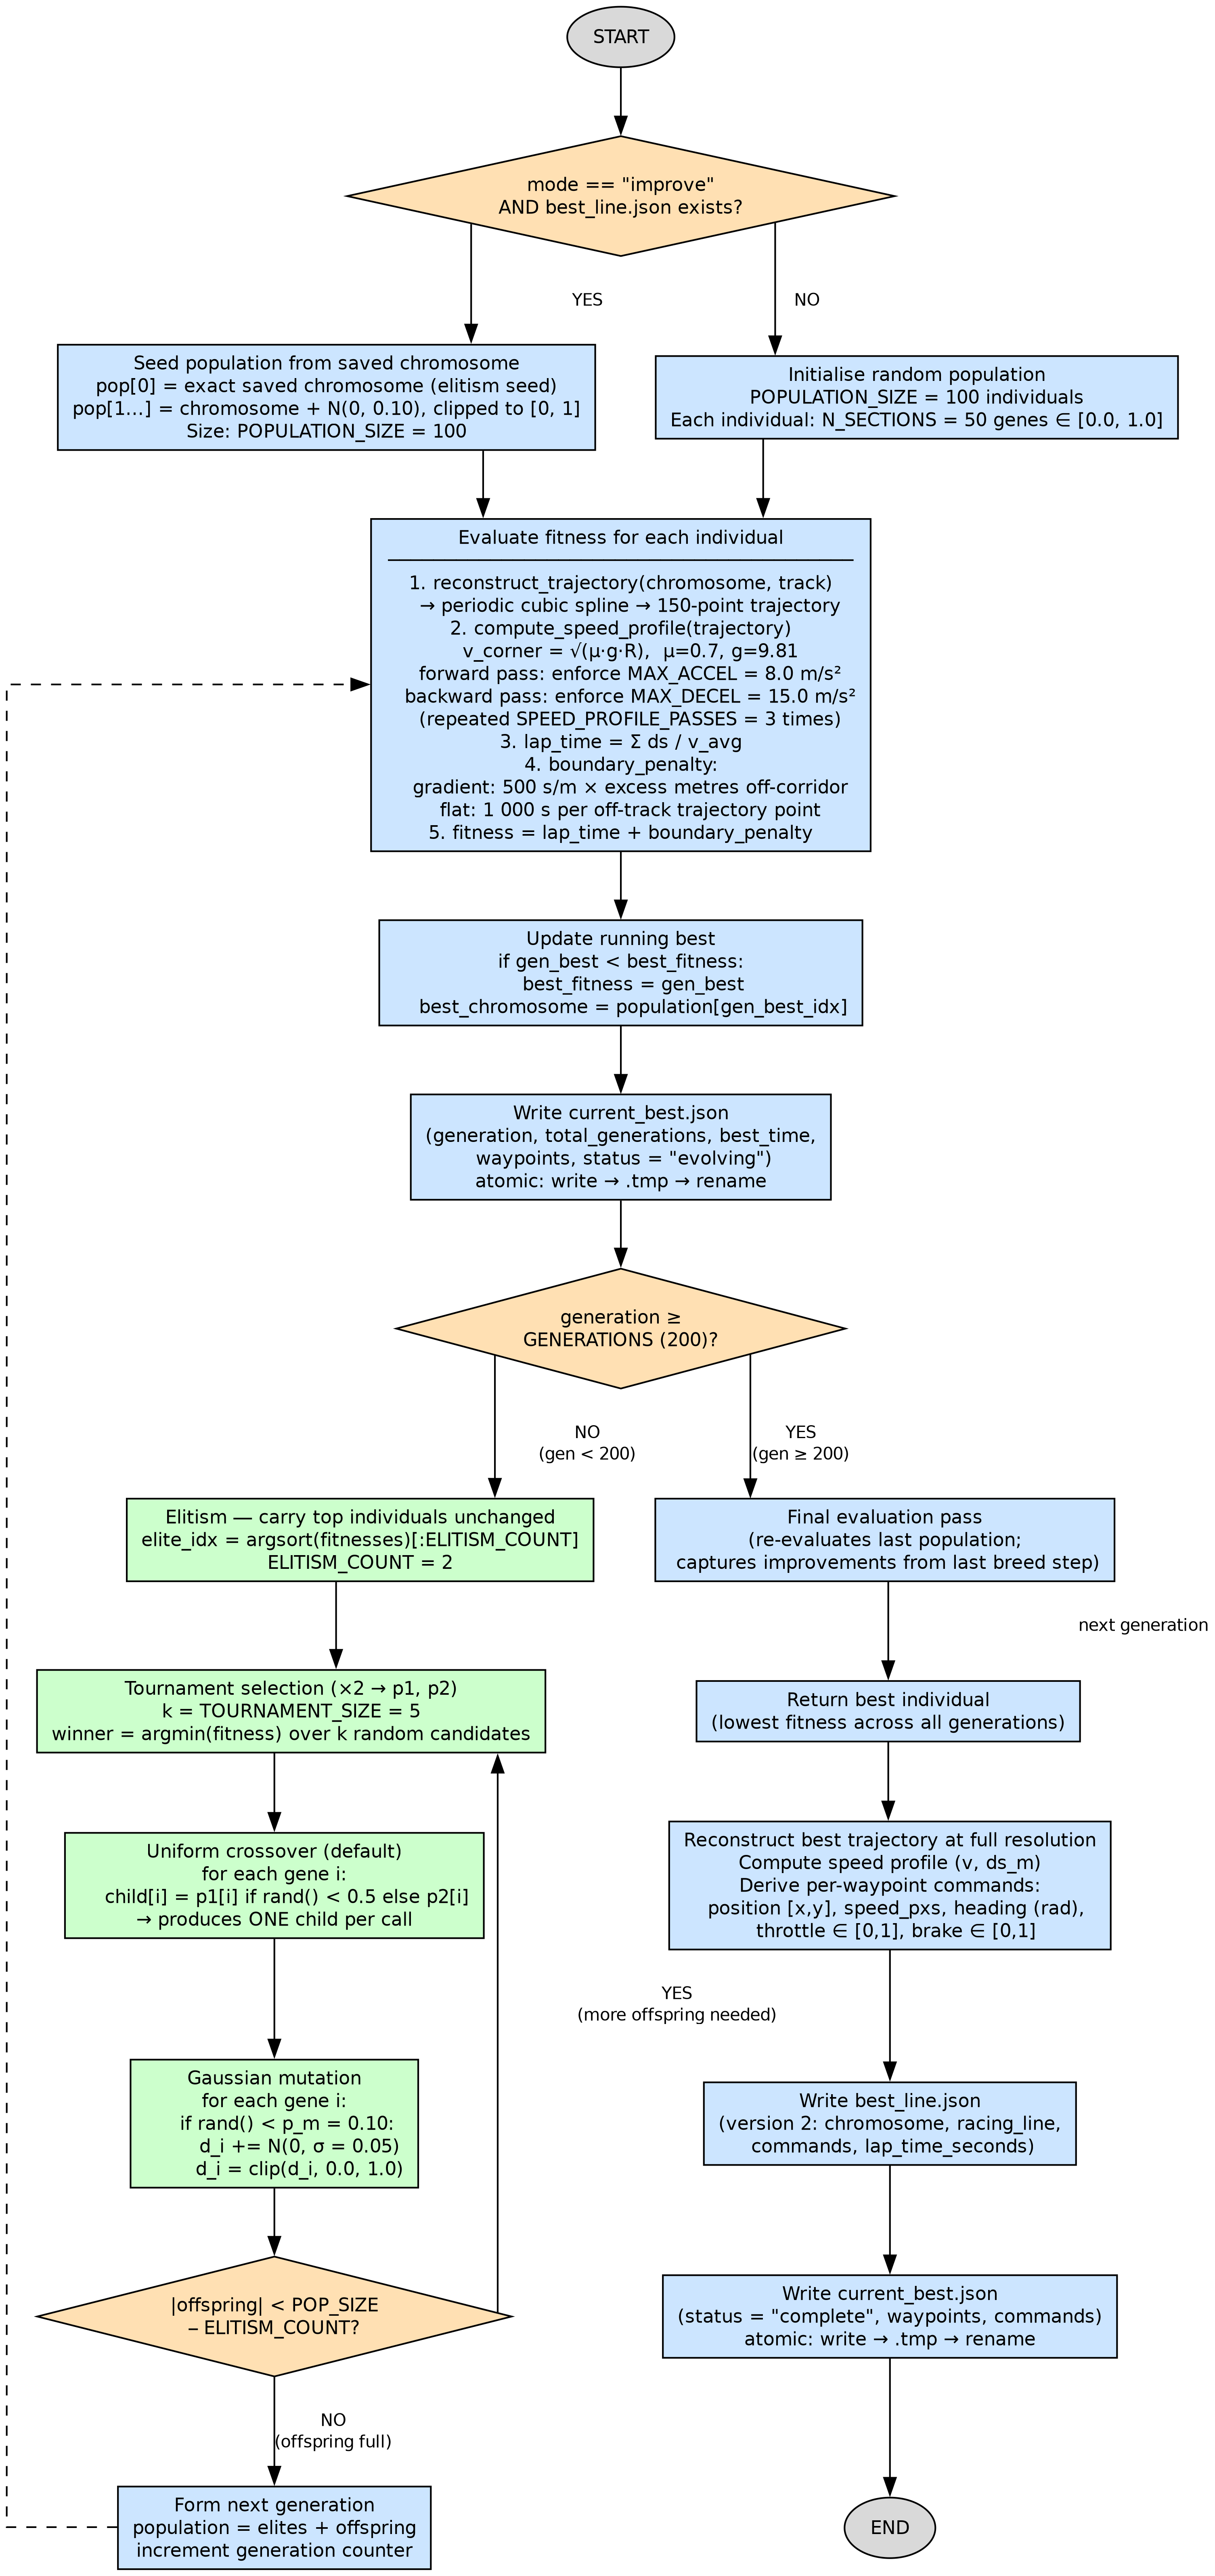

Write Python code to recreate this figure.
"""
GA Flowchart — CarAI Genetic Algorithm
Renders pythonAI/diagrams/ga_flowchart.png (300 DPI) and .svg

Run from any directory:
    python pythonAI/diagrams/ga_flowchart.py

Requires:
    pip install graphviz
    sudo pacman -S graphviz   (or apt install graphviz)
"""

import pathlib
import sys

try:
    import graphviz
except ImportError:
    sys.exit("ERROR: 'graphviz' Python package not found.\n"
             "Install it with:  pip install graphviz\n"
             "Also install the system binary:  sudo pacman -S graphviz")

DIAGRAMS_DIR = pathlib.Path(__file__).parent

# ---------------------------------------------------------------------------
# Colour palette
# ---------------------------------------------------------------------------
C_GREY   = '#d9d9d9'   # START / END
C_BLUE   = '#cce5ff'   # process steps
C_ORANGE = '#ffe0b3'   # decision diamonds
C_GREEN  = '#ccffcc'   # stochastic operators (selection, crossover, mutation, elitism)
FONT     = 'Helvetica'
FSIZE    = '11'

# ---------------------------------------------------------------------------
# Build graph
# ---------------------------------------------------------------------------
dot = graphviz.Digraph(
    name='ga_flowchart',
    comment='CarAI Genetic Algorithm Flowchart',
    graph_attr={
        'rankdir':  'TB',
        'dpi':      '300',
        'fontname': FONT,
        'fontsize': FSIZE,
        'splines':  'ortho',
        'nodesep':  '0.5',
        'ranksep':  '0.55',
    },
    node_attr={
        'fontname': FONT,
        'fontsize': FSIZE,
        'style':    'filled',
        'margin':   '0.12,0.06',
    },
    edge_attr={
        'fontname': FONT,
        'fontsize': '10',
    },
)


def process(name, label, color=C_BLUE):
    dot.node(name, label, shape='box', fillcolor=color)


def decision(name, label):
    dot.node(name, label, shape='diamond', fillcolor=C_ORANGE)


def terminal(name, label):
    dot.node(name, label, shape='ellipse', fillcolor=C_GREY)


def op(name, label):
    """Stochastic operator node (selection / crossover / mutation / elitism)."""
    process(name, label, color=C_GREEN)


# ── Terminals ───────────────────────────────────────────────────────────────
terminal('n_start', 'START')
terminal('n_end',   'END')

# ── Initialisation ──────────────────────────────────────────────────────────
decision('n_init_check',
         'mode == "improve"\nAND best_line.json exists?')

process('n_seed',
        'Seed population from saved chromosome\n'
        'pop[0] = exact saved chromosome (elitism seed)\n'
        'pop[1…] = chromosome + N(0, 0.10), clipped to [0, 1]\n'
        'Size: POPULATION_SIZE = 100')

process('n_random_init',
        'Initialise random population\n'
        'POPULATION_SIZE = 100 individuals\n'
        'Each individual: N_SECTIONS = 50 genes ∈ [0.0, 1.0]')

# ── Evaluation ──────────────────────────────────────────────────────────────
process('n_eval',
        'Evaluate fitness for each individual\n'
        '─────────────────────────────────────────\n'
        '1. reconstruct_trajectory(chromosome, track)\n'
        '   → periodic cubic spline → 150-point trajectory\n'
        '2. compute_speed_profile(trajectory)\n'
        '   v_corner = √(μ·g·R),  μ=0.7, g=9.81\n'
        '   forward pass: enforce MAX_ACCEL = 8.0 m/s²\n'
        '   backward pass: enforce MAX_DECEL = 15.0 m/s²\n'
        '   (repeated SPEED_PROFILE_PASSES = 3 times)\n'
        '3. lap_time = Σ ds / v_avg\n'
        '4. boundary_penalty:\n'
        '   gradient: 500 s/m × excess metres off-corridor\n'
        '   flat: 1 000 s per off-track trajectory point\n'
        '5. fitness = lap_time + boundary_penalty')

process('n_update_best',
        'Update running best\n'
        'if gen_best < best_fitness:\n'
        '    best_fitness = gen_best\n'
        '    best_chromosome = population[gen_best_idx]')

process('n_write_json',
        'Write current_best.json\n'
        '(generation, total_generations, best_time,\n'
        ' waypoints, status = "evolving")\n'
        'atomic: write → .tmp → rename')

# ── Generation loop decision ─────────────────────────────────────────────────
decision('n_gen_check',
         'generation ≥\nGENERATIONS (200)?')

# ── Stochastic operators ─────────────────────────────────────────────────────
op('n_elites',
   'Elitism — carry top individuals unchanged\n'
   'elite_idx = argsort(fitnesses)[:ELITISM_COUNT]\n'
   'ELITISM_COUNT = 2')

op('n_select',
   'Tournament selection (×2 → p1, p2)\n'
   'k = TOURNAMENT_SIZE = 5\n'
   'winner = argmin(fitness) over k random candidates')

op('n_crossover',
   'Uniform crossover (default)\n'
   'for each gene i:\n'
   '    child[i] = p1[i] if rand() < 0.5 else p2[i]\n'
   '→ produces ONE child per call')

op('n_mutate',
   'Gaussian mutation\n'
   'for each gene i:\n'
   '    if rand() < p_m = 0.10:\n'
   '        d_i += N(0, σ = 0.05)\n'
   '        d_i = clip(d_i, 0.0, 1.0)')

# ── Inner loop decision ───────────────────────────────────────────────────────
decision('n_breed_check',
         '|offspring| < POP_SIZE\n– ELITISM_COUNT?')

# ── Form next generation ─────────────────────────────────────────────────────
process('n_form_gen',
        'Form next generation\n'
        'population = elites + offspring\n'
        'increment generation counter')

# ── Post-loop ────────────────────────────────────────────────────────────────
process('n_final_eval',
        'Final evaluation pass\n'
        '(re-evaluates last population;\n'
        ' captures improvements from last breed step)')

process('n_return',
        'Return best individual\n'
        '(lowest fitness across all generations)')

process('n_commands',
        'Reconstruct best trajectory at full resolution\n'
        'Compute speed profile (v, ds_m)\n'
        'Derive per-waypoint commands:\n'
        '  position [x,y], speed_pxs, heading (rad),\n'
        '  throttle ∈ [0,1], brake ∈ [0,1]')

process('n_best_json',
        'Write best_line.json\n'
        '(version 2: chromosome, racing_line,\n'
        ' commands, lap_time_seconds)')

process('n_complete_json',
        'Write current_best.json\n'
        '(status = "complete", waypoints, commands)\n'
        'atomic: write → .tmp → rename')

# ---------------------------------------------------------------------------
# Edges
# ---------------------------------------------------------------------------
dot.edge('n_start',      'n_init_check')
dot.edge('n_init_check', 'n_seed',        label='YES')
dot.edge('n_init_check', 'n_random_init', label='NO')
dot.edge('n_seed',       'n_eval')
dot.edge('n_random_init','n_eval')

dot.edge('n_eval',        'n_update_best')
dot.edge('n_update_best', 'n_write_json')
dot.edge('n_write_json',  'n_gen_check')

dot.edge('n_gen_check', 'n_elites',    label='NO\n(gen < 200)')
dot.edge('n_gen_check', 'n_final_eval', label='YES\n(gen ≥ 200)')

dot.edge('n_elites',      'n_select')
dot.edge('n_select',      'n_crossover')
dot.edge('n_crossover',   'n_mutate')
dot.edge('n_mutate',      'n_breed_check')

dot.edge('n_breed_check', 'n_select',  label='YES\n(more offspring needed)',
         constraint='false')
dot.edge('n_breed_check', 'n_form_gen', label='NO\n(offspring full)')

# Feedback arrow: new generation → back to evaluate
dot.edge('n_form_gen', 'n_eval',
         label='next generation',
         style='dashed',
         constraint='false')

dot.edge('n_final_eval',    'n_return')
dot.edge('n_return',        'n_commands')
dot.edge('n_commands',      'n_best_json')
dot.edge('n_best_json',     'n_complete_json')
dot.edge('n_complete_json', 'n_end')

# ---------------------------------------------------------------------------
# Render
# ---------------------------------------------------------------------------
def render(fmt: str) -> pathlib.Path:
    out = DIAGRAMS_DIR / f'ga_flowchart.{fmt}'
    data = dot.pipe(format=fmt)
    out.write_bytes(data)
    return out


if __name__ == '__main__':
    print('Rendering ga_flowchart …')
    try:
        png = render('png')
        print(f'  PNG → {png}')
        svg = render('svg')
        print(f'  SVG → {svg}')
        print('Done.')
    except graphviz.backend.execute.ExecutableNotFound:
        sys.exit(
            "\nERROR: Graphviz system binary 'dot' not found.\n"
            "Install it with:  sudo pacman -S graphviz\n"
            "Then re-run this script."
        )
